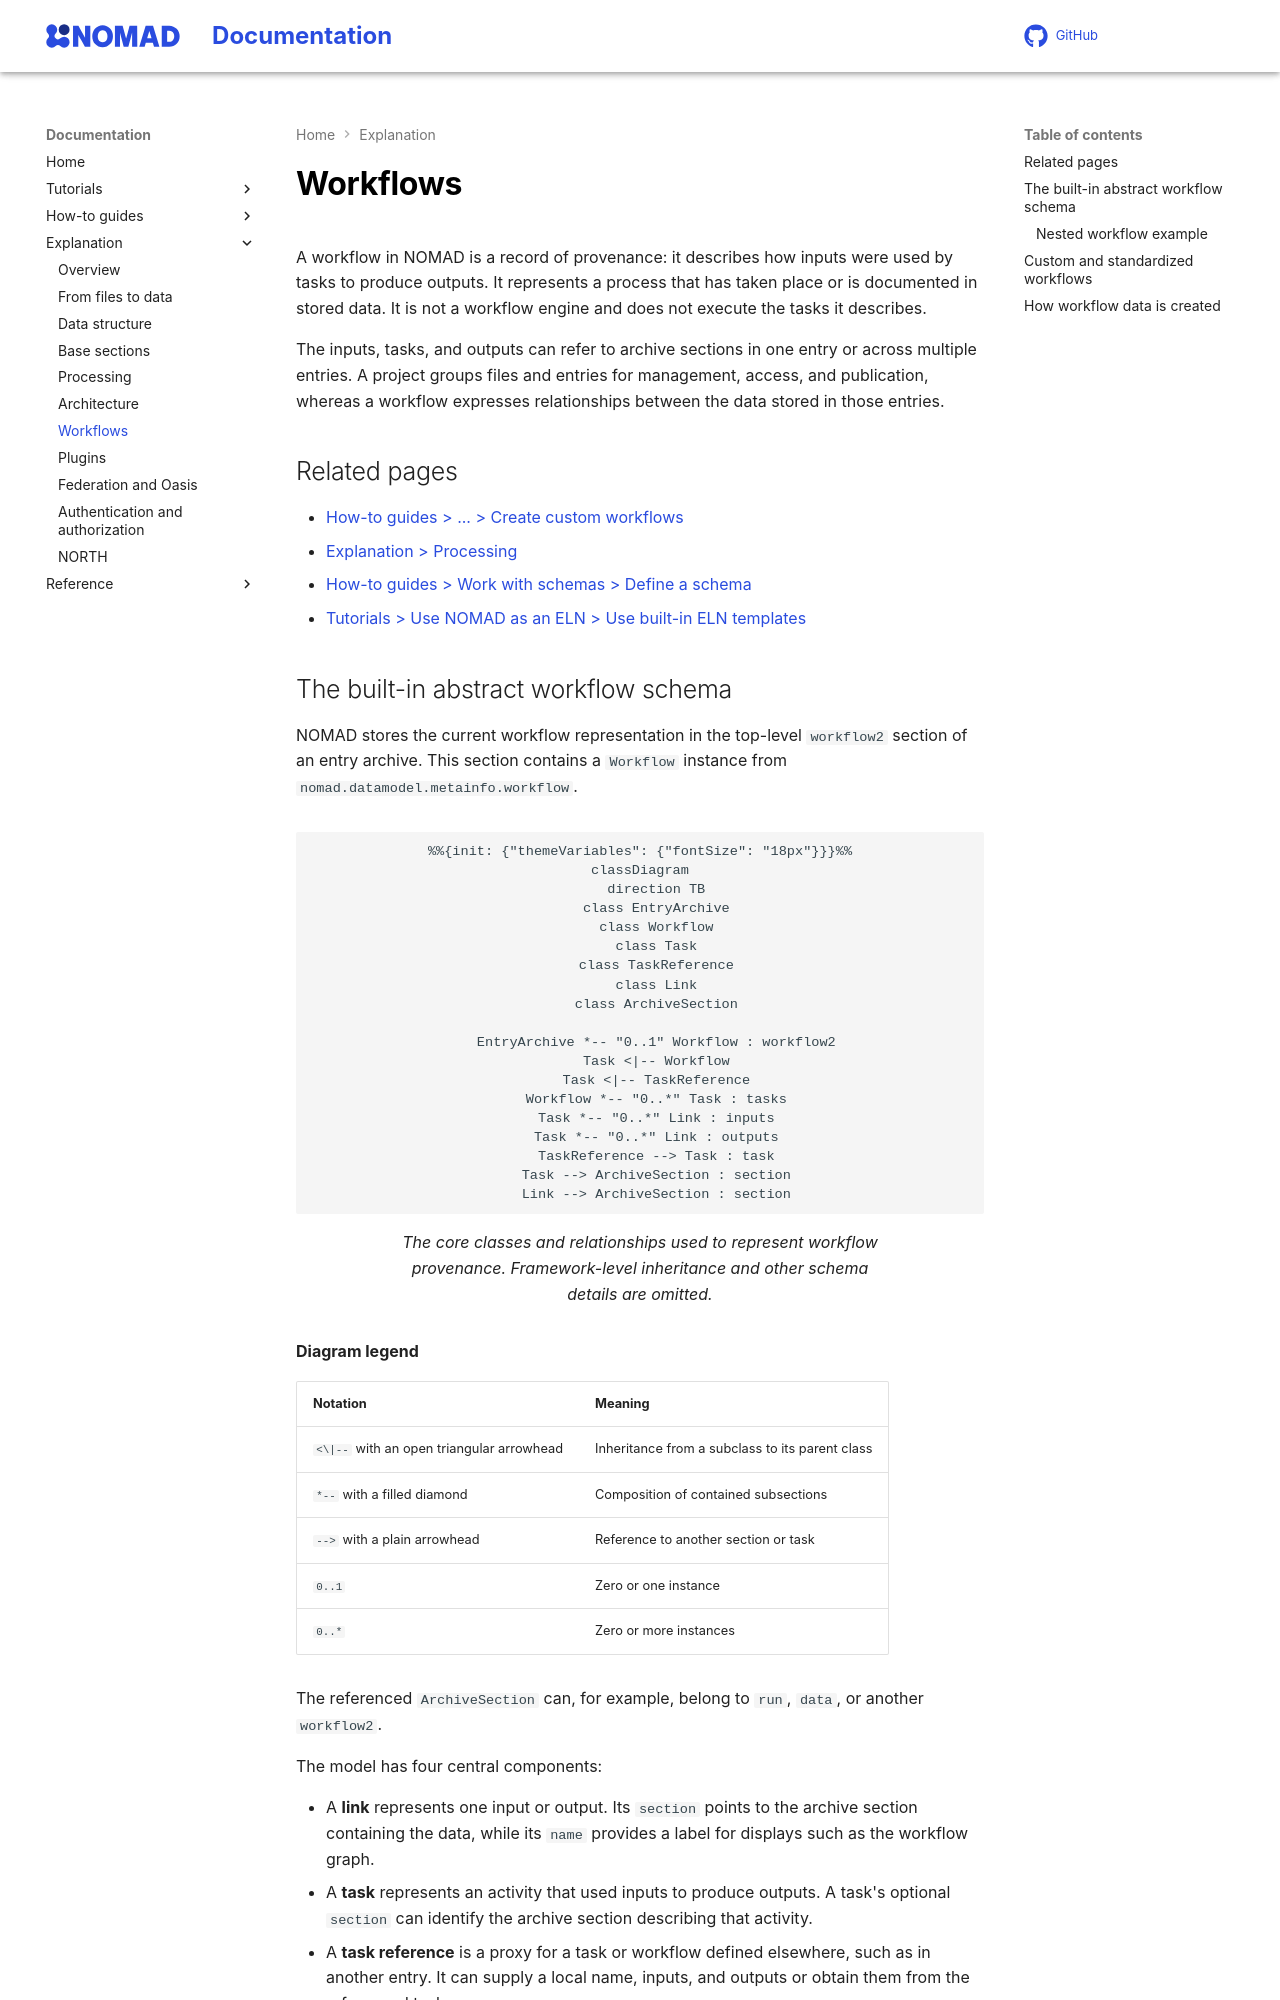

repository: FAIRmat-NFDI/nomad-docs · page: explanation/workflows.html · generator: mkdocs

# Workflows

A workflow in NOMAD is a record of provenance: it describes how inputs were
used by tasks to produce outputs. It represents a process that has taken place
or is documented in stored data. It is not a workflow engine and does not
execute the tasks it describes.

The inputs, tasks, and outputs can refer to archive sections in one entry or
across multiple entries. A project groups files and entries for management,
access, and publication, whereas a workflow expresses relationships between
the data stored in those entries.

## Related pages

- {{ nav_link("howto/manage/gui/workflows.md", breadcrumb=True) }}
- {{ nav_link("explanation/processing.md", breadcrumb=True) }}
- {{ nav_link("howto/schemas/define.md", breadcrumb=True) }}
- {{ nav_link("tutorial/eln/built_in_templates.md", breadcrumb=True) }}
